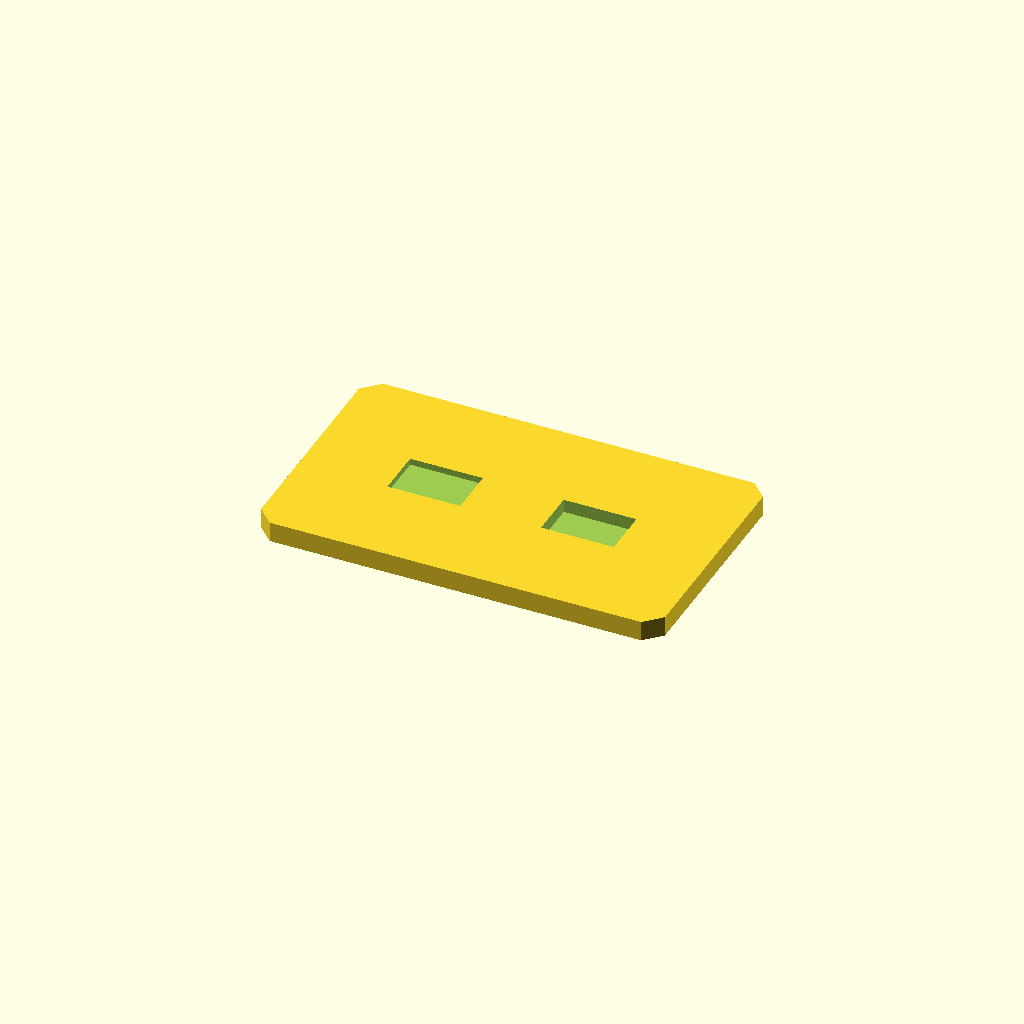
Cell 1: rendered with the file's own defaults.
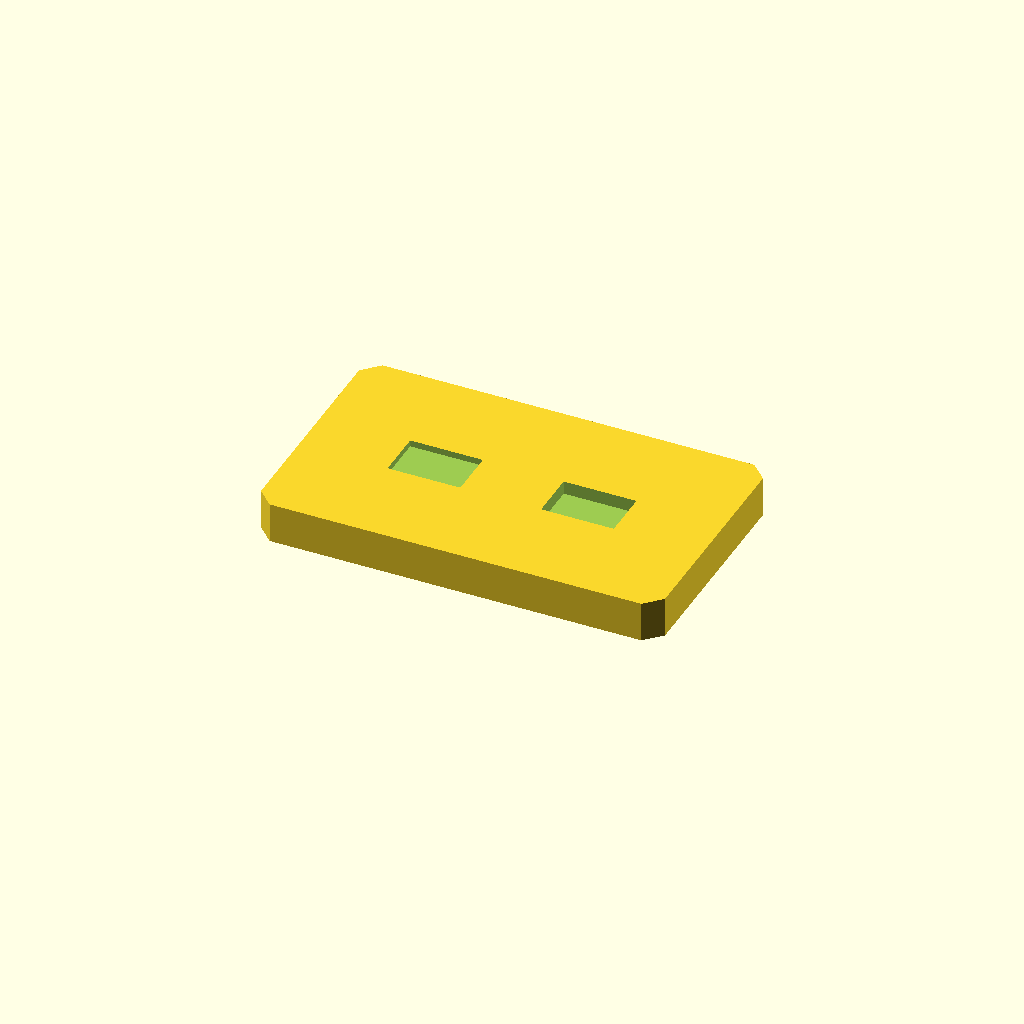
Cell 2 — plate_t set to 10, the other parameters unchanged.
One fixed orthographic camera (rotation 55°, 0°, 25°; colour scheme Cornfield) for every cell.
OpenSCAD source file optional_data/data/sketch2/voidplates/part_0029.scad:
$fn = 32;

// ----------------------------------------------------------------------
// Windowed plate: 2 voids, 100 x 60 x 5 mm
// ----------------------------------------------------------------------

// --- parameters (mm) ---
plate_l = 100;            // plate length, X
plate_w = 60;             // plate width, Y
plate_t = 5;              // plate thickness, Z
edge_margin = 12;         // wall from the plate edge to any window
windows = 2;              // number of windows in the row
win_l = 18;               // window length
win_w = 12;               // window width
win_pitch = 38;           // window pitch along X
depth_1 = 1.6;            // depth of void 1 (full thickness = through)
depth_2 = 3.3;            // depth of void 2 (full thickness = through)
corner_c = 4;             // corner chamfer of the plate

profile = [[4, 0], [96, 0], [100, 4], [100, 56], [96, 60], [4, 60], [0, 56], [0, 4]];  // primary outline, 8 points, counter clockwise
void_1 = [[22, 24], [40, 24], [40, 36], [22, 36]];  // window 1 of the row, 4 points
void_2 = [[60, 24], [78, 24], [78, 36], [60, 36]];  // window 2 of the row, 4 points

// --- the one profile operation ---
difference() {
  linear_extrude(height = plate_t) polygon(points = profile);
  translate([0, 0, plate_t - depth_1])
    linear_extrude(height = depth_1 + 1) polygon(points = void_1);
  translate([0, 0, plate_t - depth_2])
    linear_extrude(height = depth_2 + 1) polygon(points = void_2);
}
Parameter table extracted from the source (name, type, default, range or options):
plate_l: number, default 100
plate_w: number, default 60
plate_t: number, default 5
edge_margin: number, default 12
windows: number, default 2
win_l: number, default 18
win_w: number, default 12
win_pitch: number, default 38
depth_1: number, default 1.6
depth_2: number, default 3.3
corner_c: number, default 4
